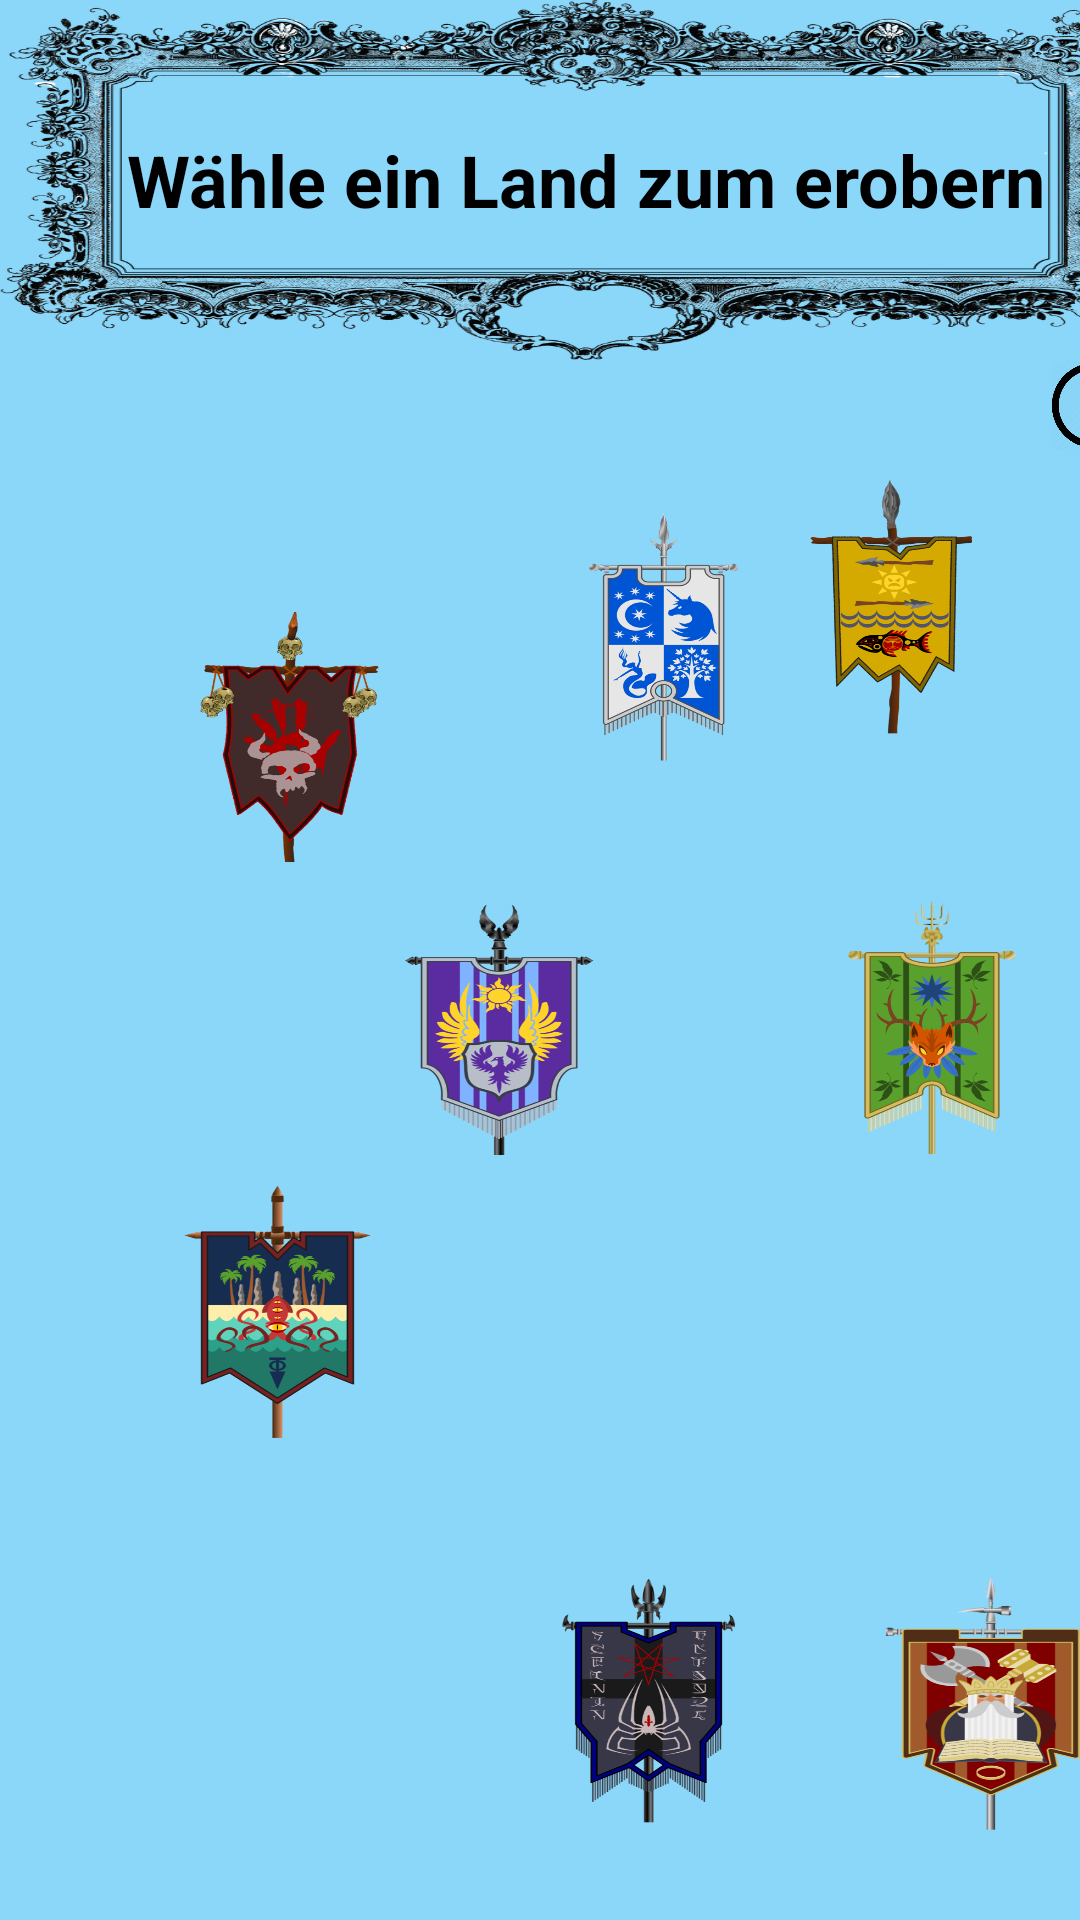

Here is an Android app screen rendered from its layout file. Give the layout XML and the strings, colors and styles it references.
<!-- AndroidManifest.xml: application theme AppTheme -->
<!-- res/layout/activity_quiz_uebersicht.xml -->
<?xml version="1.0" encoding="utf-8"?>
<androidx.constraintlayout.widget.ConstraintLayout xmlns:android="http://schemas.android.com/apk/res/android"
    xmlns:app="http://schemas.android.com/apk/res-auto"
    xmlns:tools="http://schemas.android.com/tools"
    android:layout_width="match_parent"
    android:layout_height="match_parent"
    android:background=" #8ad7fa "

    >

    <LinearLayout
        android:id="@+id/linearLayout2"
        android:layout_width="410dp"
        android:layout_height="730dp"
        android:layout_marginTop="735dp"
        android:orientation="horizontal"
        app:layout_constraintBottom_toTopOf="@+id/tableLayout2"
        app:layout_constraintStart_toStartOf="parent"
        app:layout_constraintTop_toTopOf="parent">

        <ImageView
            android:id="@+id/imageView2"
            android:layout_width="410dp"
            android:layout_height="625dp"
            android:layout_marginTop="105dp"
            android:layout_marginBottom="@dimen/cardview_compat_inset_shadow"
            android:alpha="0.65"
            android:background="@drawable/world_map" />
    </LinearLayout>

    <TableLayout
        android:id="@+id/tableLayout2"
        android:layout_width="match_parent"
        android:layout_height="match_parent"
        app:layout_constraintBottom_toBottomOf="parent"
        app:layout_constraintEnd_toEndOf="parent"
        app:layout_constraintStart_toStartOf="parent"
        app:layout_constraintTop_toTopOf="parent">

        <TableRow
            android:layout_width="match_parent"
            android:layout_height="match_parent">

            <LinearLayout
                android:layout_width="410dp"
                android:layout_height="150dp"
                android:orientation="vertical">

                <TextView
                    android:id="@+id/textView"
                    android:layout_width="390dp"
                    android:layout_height="120dp"
                    android:layout_marginRight="40dp"
                    android:background="@drawable/rahmen_antik"
                    android:gravity="center|center_vertical"
                    android:text="Wähle ein Land zum erobern"
                    android:textColor="#000000"
                    android:textSize="24sp"
                    android:textStyle="bold"
                    tools:ignore="MissingConstraints" />

                <Button
                    android:id="@+id/buttonHelp"
                    android:layout_width="30dp"
                    android:layout_height="43dp"
                    android:layout_marginLeft="350dp"
                    android:layout_weight="1"
                    android:background="@drawable/help" />
            </LinearLayout>
        </TableRow>

        <TableRow
            android:layout_width="match_parent"
            android:layout_height="match_parent">

            <LinearLayout
                android:layout_width="200dp"
                android:layout_height="150dp"
                android:orientation="horizontal">

                <Button
                    android:id="@+id/btnTopic2"
                    android:layout_width="65dp"
                    android:layout_height="85dp"
                    android:layout_marginStart="65dp"
                    android:layout_marginLeft="65dp"
                    android:layout_marginTop="54dp"
                    android:layout_marginEnd="14dp"
                    android:layout_marginRight="14dp"
                    android:layout_marginBottom="1000dp"
                    android:background="@drawable/banner1" />

                <Button
                    android:id="@+id/btnTopic5"
                    android:layout_width="55dp"
                    android:layout_height="85dp"
                    android:layout_marginLeft="50dp"
                    android:layout_marginTop="20dp"
                    android:background="@drawable/banner3" />

                <Button
                    android:id="@+id/btnTopic3"
                    android:layout_width="55dp"
                    android:layout_height="85dp"
                    android:layout_marginLeft="20dp"
                    android:layout_marginTop="10dp"
                    android:layout_marginRight="10dp"
                    android:background="@drawable/banner7" />

            </LinearLayout>
        </TableRow>

        <TableRow
            android:layout_width="match_parent"
            android:layout_height="match_parent">

            <LinearLayout
                android:layout_width="match_parent"
                android:layout_height="match_parent"
                android:orientation="horizontal">

                <Button
                    android:id="@+id/btnTopic7"
                    android:layout_width="65dp"
                    android:layout_height="85dp"
                    android:layout_marginLeft="135dp"
                    android:background="@drawable/banner6" />

                <Button
                    android:id="@+id/btnTopic1"
                    android:layout_width="60dp"
                    android:layout_height="85dp"
                    android:layout_marginLeft="80dp"
                    android:background="@drawable/banner4" />
            </LinearLayout>
        </TableRow>

        <TableRow
            android:layout_width="match_parent"
            android:layout_height="match_parent">

            <LinearLayout
                android:layout_width="match_parent"
                android:layout_height="250dp"
                android:orientation="horizontal">

                <Button
                    android:id="@+id/btnTopic4"
                    android:layout_width="65dp"
                    android:layout_height="85dp"
                    android:layout_marginLeft="60dp"
                    android:layout_marginTop="10dp"
                    android:background="@drawable/banner5" />

                <Button
                    android:id="@+id/btnTopic6"
                    android:layout_width="65dp"
                    android:layout_height="85dp"
                    android:layout_marginLeft="60dp"
                    android:layout_marginTop="140dp"
                    android:alpha="2.5"
                    android:background="@drawable/banner2" />

                <Button
                    android:id="@+id/btnTopic8"
                    android:layout_width="20dp"
                    android:layout_height="85dp"
                    android:layout_marginLeft="40dp"
                    android:layout_marginTop="140dp"
                    android:layout_marginRight="40dp"
                    android:layout_weight="1"
                    android:background="@drawable/banner8" />
            </LinearLayout>
        </TableRow>
    </TableLayout>


</androidx.constraintlayout.widget.ConstraintLayout>
<!-- resources referenced by this layout -->
<resources>
  <!-- drawable banner1: png bitmap (drawable-v24, 93531 bytes) -->
  <!-- drawable banner2: png bitmap (drawable-v24, 73556 bytes) -->
  <!-- drawable banner3: png bitmap (drawable-v24, 69913 bytes) -->
  <!-- drawable banner4: png bitmap (drawable-v24, 73590 bytes) -->
  <!-- drawable banner5: png bitmap (drawable-v24, 69037 bytes) -->
  <!-- drawable banner6: png bitmap (drawable-v24, 76443 bytes) -->
  <!-- drawable banner7: png bitmap (drawable-v24, 81473 bytes) -->
  <!-- drawable banner8: png bitmap (drawable-v24, 72312 bytes) -->
  <!-- drawable help: png bitmap (drawable-v24, 25340 bytes) -->
  <!-- drawable rahmen_antik: png bitmap (drawable-v24, 556872 bytes) -->
  <style name="AppTheme" parent="Theme.AppCompat.NoActionBar">
          
          <item name="colorPrimary">@color/cardview_shadow_start_color</item>
          <item name="colorPrimaryDark">@color/cardview_shadow_start_color</item>
          <item name="colorAccent">@color/colorAccent</item>
      </style>
  <color name="colorAccent">#03DAC5</color>
</resources>
